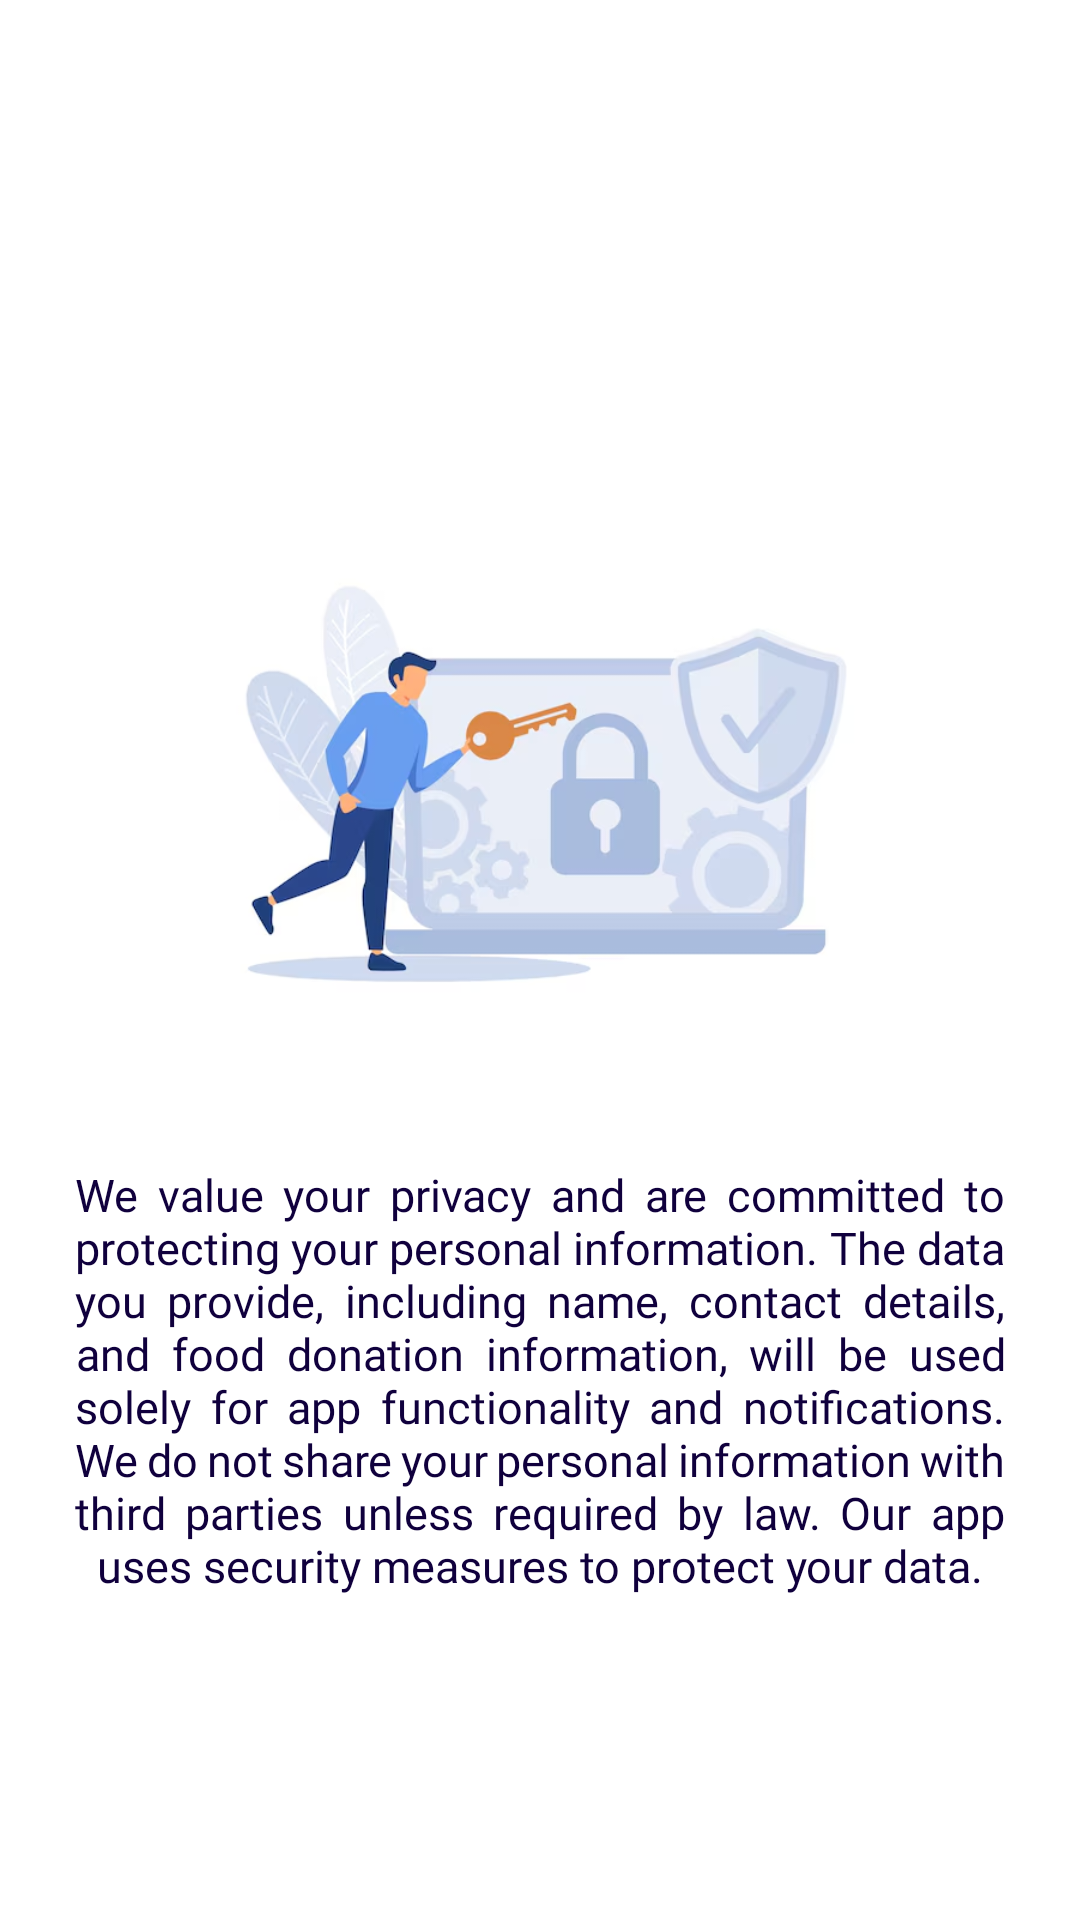

The Android layout XML behind this screen, and the referenced resources:
<!-- AndroidManifest.xml: application theme Theme.FoodConnect -->
<!-- res/layout/fragment_privacy.xml -->
<?xml version="1.0" encoding="utf-8"?>
<androidx.constraintlayout.widget.ConstraintLayout xmlns:android="http://schemas.android.com/apk/res/android"
    xmlns:app="http://schemas.android.com/apk/res-auto"
    xmlns:tools="http://schemas.android.com/tools"
    android:layout_width="match_parent"
    android:layout_height="match_parent"
    android:background="@color/white"
    tools:context=".PrivacyFragment">


    <TextView
        android:id="@+id/textView9"
        android:layout_width="wrap_content"
        android:layout_height="wrap_content"
        android:layout_marginTop="388dp"
        android:fontFamily="@font/lora_italic"
        android:gravity="center"
        android:justificationMode="inter_word"
        android:paddingLeft="25dp"
        android:paddingRight="25dp"
        android:text="We value your privacy and are committed to protecting your personal information. The data you provide, including name, contact details, and food donation information, will be used solely for app functionality and notifications. We do not share your personal information with third parties unless required by law. Our app uses security measures to protect your data."
        android:textColor="@color/blue"
        android:textSize="15sp"
        app:layout_constraintEnd_toEndOf="parent"
        app:layout_constraintHorizontal_bias="0.0"
        app:layout_constraintStart_toStartOf="parent"
        app:layout_constraintTop_toTopOf="parent" />

    <ImageView
        android:id="@+id/imageView3"
        android:layout_width="250dp"
        android:layout_height="250dp"
        android:layout_marginTop="136dp"
        android:src="@drawable/privacy_image"
        app:layout_constraintEnd_toEndOf="parent"
        app:layout_constraintHorizontal_bias="0.497"
        app:layout_constraintStart_toStartOf="parent"
        app:layout_constraintTop_toTopOf="parent" />


</androidx.constraintlayout.widget.ConstraintLayout>
<!-- resources referenced by this layout -->
<resources>
  <color name="blue">#FF10003D</color>
  <color name="white">#FFFFFFFF</color>
  <!-- drawable privacy_image: png bitmap (drawable, 100437 bytes) -->
  <style name="Theme.FoodConnect" parent="Base.Theme.FoodConnect" />
  <style name="Base.Theme.FoodConnect" parent="Theme.Material3.DayNight.NoActionBar">
          
          
          <item name="android:windowDrawsSystemBarBackgrounds">true</item>
          <item name="android:statusBarColor">@color/blue</item>
          <item name="android:popupBackground">#FFFFFF</item> 
          <item name="android:textColorPrimary">#ffffff</item> 
  
  
  
  </style>
</resources>
